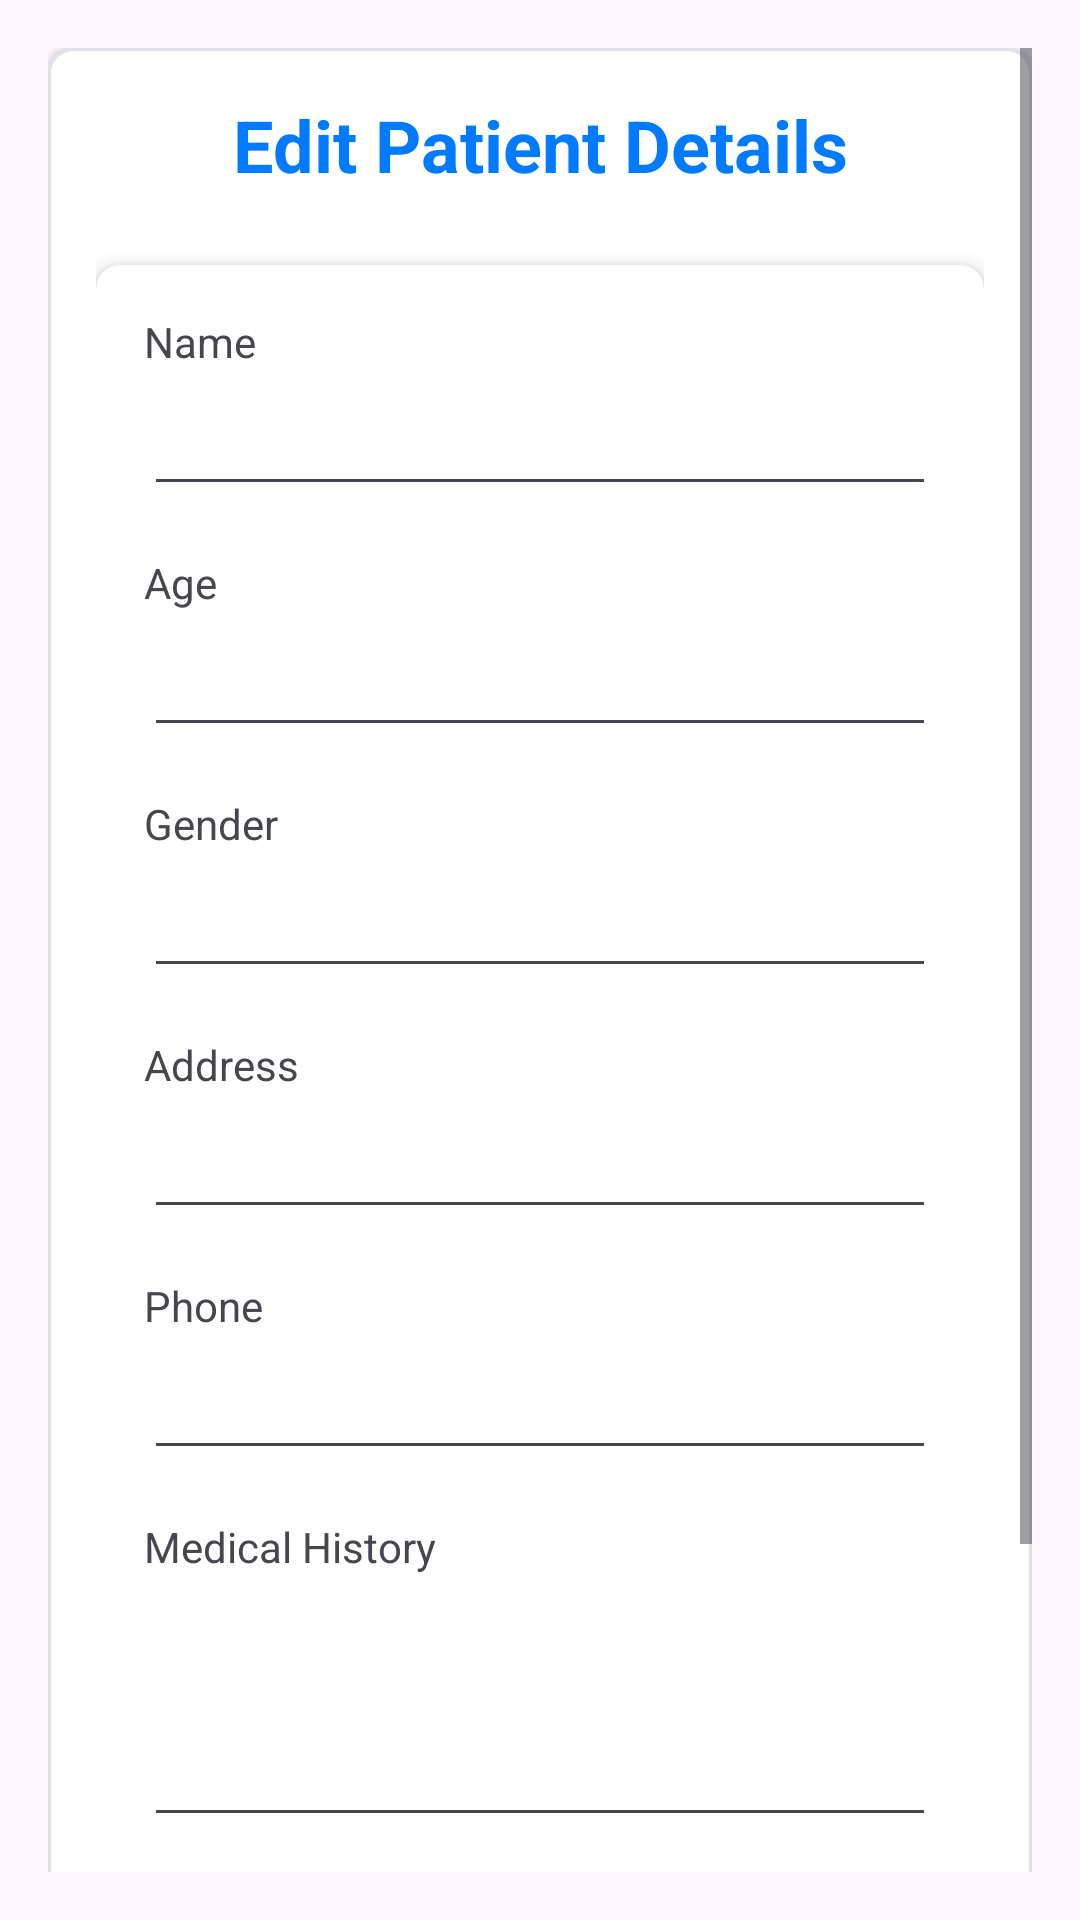

Write the Android layout XML for this screen, with the resource values it uses.
<!-- AndroidManifest.xml: application theme Theme.HospitalAppJava -->
<!-- res/layout/activity_edit_patient.xml -->
<?xml version="1.0" encoding="utf-8"?>
<ScrollView xmlns:android="http://schemas.android.com/apk/res/android"
    xmlns:app="http://schemas.android.com/apk/res-auto"
    android:layout_width="match_parent"
    android:layout_height="match_parent"
    android:padding="16dp">


    <LinearLayout
        android:layout_width="match_parent"
        android:layout_height="wrap_content"
        android:orientation="vertical"
        android:background="@drawable/card_background"
        android:padding="16dp"
        android:elevation="2dp"
        android:layout_marginBottom="16dp">

        <TextView
            android:layout_width="match_parent"
            android:layout_height="wrap_content"
            android:text="Edit Patient Details"
            android:textSize="24sp"
            android:textStyle="bold"
            android:gravity="center"
            android:layout_marginBottom="24dp"
            android:textColor="@color/primary_color"/>

        <androidx.cardview.widget.CardView
            android:layout_width="match_parent"
            android:layout_height="wrap_content"
            app:cardElevation="4dp"
            app:cardCornerRadius="8dp"
            android:layout_marginBottom="16dp">

            <LinearLayout
                android:layout_width="match_parent"
                android:layout_height="wrap_content"
                android:orientation="vertical"
                android:padding="16dp">

                <TextView
                    android:layout_width="match_parent"
                    android:layout_height="wrap_content"
                    android:text="Name"
                    android:layout_marginBottom="4dp"/>

                <EditText
                    android:id="@+id/editName"
                    android:layout_width="match_parent"
                    android:layout_height="wrap_content"
                    android:layout_marginBottom="16dp"/>

                <TextView
                    android:layout_width="match_parent"
                    android:layout_height="wrap_content"
                    android:text="Age"
                    android:layout_marginBottom="4dp"/>

                <EditText
                    android:id="@+id/editAge"
                    android:layout_width="match_parent"
                    android:layout_height="wrap_content"
                    android:inputType="number"
                    android:layout_marginBottom="16dp"/>

                <TextView
                    android:layout_width="match_parent"
                    android:layout_height="wrap_content"
                    android:text="Gender"
                    android:layout_marginBottom="4dp"/>

                <EditText
                    android:id="@+id/editGender"
                    android:layout_width="match_parent"
                    android:layout_height="wrap_content"
                    android:layout_marginBottom="16dp"/>

                <TextView
                    android:layout_width="match_parent"
                    android:layout_height="wrap_content"
                    android:text="Address"
                    android:layout_marginBottom="4dp"/>

                <EditText
                    android:id="@+id/editAddress"
                    android:layout_width="match_parent"
                    android:layout_height="wrap_content"
                    android:layout_marginBottom="16dp"/>

                <TextView
                    android:layout_width="match_parent"
                    android:layout_height="wrap_content"
                    android:text="Phone"
                    android:layout_marginBottom="4dp"/>

                <EditText
                    android:id="@+id/editPhone"
                    android:layout_width="match_parent"
                    android:layout_height="wrap_content"
                    android:inputType="phone"
                    android:layout_marginBottom="16dp"
                    android:maxLength="10"
                    android:digits="0123456789" />

                <TextView
                    android:layout_width="match_parent"
                    android:layout_height="wrap_content"
                    android:text="Medical History"
                    android:layout_marginBottom="4dp"/>

                <EditText
                    android:id="@+id/editMedicalHistory"
                    android:layout_width="match_parent"
                    android:layout_height="wrap_content"
                    android:minLines="3"
                    android:gravity="top"
                    android:layout_marginBottom="16dp"/>
            </LinearLayout>
        </androidx.cardview.widget.CardView>

        <Button
            android:id="@+id/saveButton"
            android:layout_width="match_parent"
            android:layout_height="wrap_content"
            android:text="Save Changes"
            android:backgroundTint="@color/colorPrimary"
            android:textColor="@android:color/white"
            android:layout_marginBottom="8dp"/>

        <Button
            android:id="@+id/cancelButton"
            android:layout_width="match_parent"
            android:layout_height="wrap_content"
            android:text="Cancel"
            android:backgroundTint="@android:color/darker_gray"
            android:textColor="@android:color/white"/>
    </LinearLayout>
</ScrollView>
<!-- resources referenced by this layout -->
<resources>
  <color name="colorPrimary">#007BFF</color>
  <color name="primary_color">#007BFF</color>
  <!-- drawable card_background (drawable) -->
  <shape xmlns:android="http://schemas.android.com/apk/res/android">
      <solid android:color="@android:color/white"/>
      <corners android:radius="8dp"/>
      <stroke android:width="1dp" android:color="#E0E0E0"/>
      <solid android:color="@color/white"/>
      <corners android:radius="8dp"/>
      <stroke android:width="1dp" android:color="@color/divider_color"/>
  </shape>
  <style name="Theme.HospitalAppJava" parent="Base.Theme.HospitalAppJava" />
  <color name="white">#FFFFFF</color>
  <color name="divider_color">#DEE2E6</color>
  <style name="Base.Theme.HospitalAppJava" parent="Theme.Material3.DayNight.NoActionBar">
          
          
      </style>
</resources>
